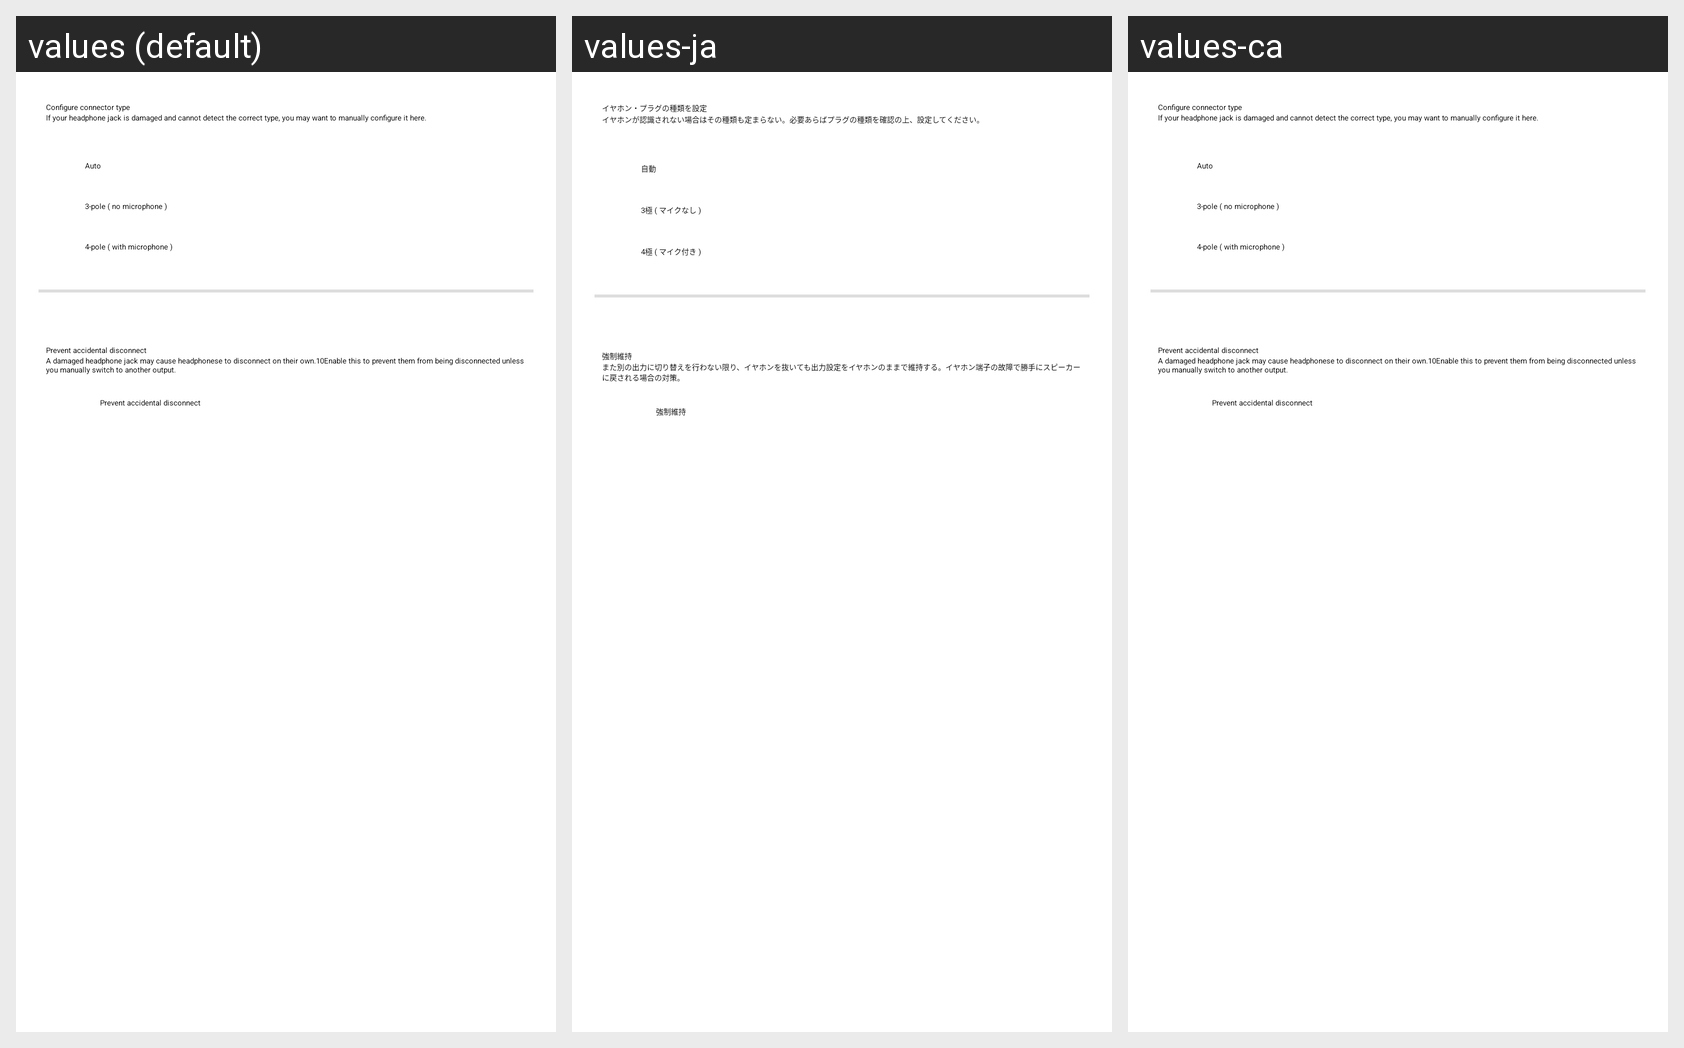

Locale-by-locale string values for the Android screen shown in this grid:
Android screen res/layout/headphone_config_dialog_layout.xml rendered under 3 locales, left to right: values (default), values-ja, values-ca. Device: Nexus 5 (rendered at 1080×1920; each locale shown at half size, 540×960, under a caption strip naming it); theme AppTheme.
Strings drawn on this screen, with the default value and each locale's value (text and hints the layout hard-codes, and strings that could not be matched under every locale, appear in the picture but are not listed):

config_headphone_prong_title
  values: Configure connector type
  values-ja: イヤホン・プラグの種類を設定
  values-ca: Configure connector type  [not translated; the default value is used]

config_headphone_prong_message
  values: If your headphone jack is damaged and cannot detect the correct type, you may want to manually configure it here.
  values-ja: イヤホンが認識されない場合はその種類も定まらない。必要あらばプラグの種類を確認の上、設定してください。
  values-ca: If your headphone jack is damaged and cannot detect the correct type, you may want to manually configure it here.  [not translated; the default value is used]

action_input_auto
  values: Auto
  values-ja: 自動
  values-ca: Auto  [not translated; the default value is used]

config_headphone_headset_3_pole
  values: 3-pole ( no microphone )
  values-ja: 3極 ( マイクなし )
  values-ca: 3-pole ( no microphone )  [not translated; the default value is used]

config_headphone_headset_4_pole
  values: 4-pole ( with microphone )
  values-ja: 4極 ( マイク付き )
  values-ca: 4-pole ( with microphone )  [not translated; the default value is used]

pref_title_prevent_accidental_disconnect
  values: Prevent accidental disconnect
  values-ja: 強制維持
  values-ca: Prevent accidental disconnect  [not translated; the default value is used]

pref_description_prevent_accidental_disconnect
  values: A damaged headphone jack may cause headphonese to disconnect on their own.10Enable this to prevent them from being disconnected unless you manually switch to another output.
  values-ja: また別の出力に切り替えを行わない限り、イヤホンを抜いても出力設定をイヤホンのままで維持する。イヤホン端子の故障で勝手にスピーカーに戻される場合の対策。
  values-ca: A damaged headphone jack may cause headphonese to disconnect on their own.10Enable this to prevent them from being disconnected unless you manually switch to another output.  [not translated; the default value is used]
